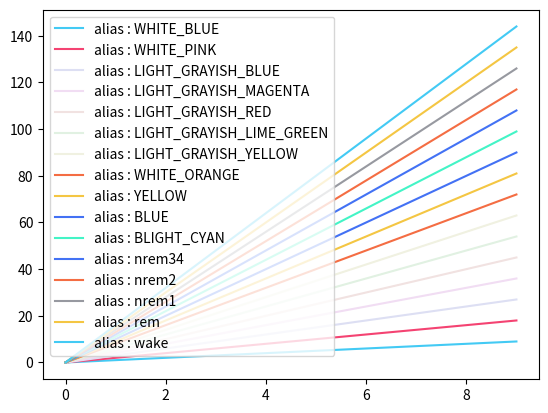

Reproduce this figure in Python.
from dataclasses import dataclass, asdict, astuple


@dataclass
class MyColor:
    # NOTE ： 型定義をしないと__dict__で取り出せないので注意
    WHITE_BLUE: str = "#43caf4"
    WHITE_PINK: str = "#f44372"
    LIGHT_GRAYISH_BLUE: str = "#dddff3"
    LIGHT_GRAYISH_MAGENTA: str = "#f1ddf3"
    LIGHT_GRAYISH_RED: str = "#f1e2e1"
    LIGHT_GRAYISH_LIME_GREEN: str = "#e1f1e2"
    LIGHT_GRAYISH_YELLOW: str = "#f0f1e1"
    WHITE_ORANGE: str = "#f46d43"
    YELLOW: str = "#f4c643"
    BLUE: str = "#4371f4"
    BLIGHT_CYAN: str = "#43f4c6"
    nrem34: str = "#4372f4"
    nrem2: str = "#f46d43"
    nrem1: str = "#9799a0"
    rem: str = "#f4c643"
    wake: str = "#43caf4"


if __name__ == "__main__":
    import matplotlib.pyplot as plt
    import numpy as np

    my_color = MyColor()
    for counter, (alias, color) in enumerate(my_color.__dict__.items()):
        if not callable(color):
            x = np.arange(10)
            y = x * (counter + 1)
            plt.plot(x, y, c=color, label=f"alias : {alias}")
    plt.legend()
    plt.show()
